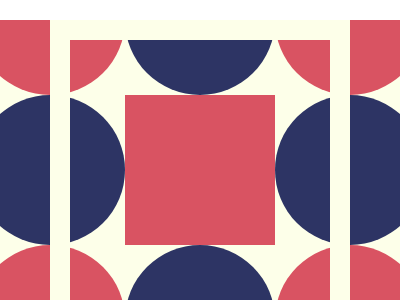

Write a web page that renders exactly this picture using CSS.

<!-- file: index.html -->
<!DOCTYPE html>
<html lang="en">

<head>
    <meta charset="UTF-8">
    <meta name="viewport" content="width=device-width, initial-scale=1.0">
    <title>242</title>
    <link rel="stylesheet" href="style.css">
</head>

<body>
    <div class="contain">
        <div class="container">
            <div class="klor-karmir"></div>
            <div class="klor-kapuyt"></div>
            <div class="klor-karmir"></div>

            <div class="klor-kapuyt"></div>
            <div class="qarakusi"></div>
            <div class="klor-kapuyt"></div>

            <div class="klor-karmir"></div>
            <div class="klor-kapuyt"></div>
            <div class="klor-karmir"></div>
        </div>
        <div class="sp-qarakusi"></div>
    </div>
</body>

</html>

/* file: style.css */
* {
    margin: 0;
    padding: 0;
    box-sizing: border-box;
}

body {
    display: flex;
    justify-content: center;
    align-items: start;
    padding-top: 20px;
}
.contain {
    height: 300px;
    width: 400px;
    background: #FDFFE9;
    display: flex;
    justify-content: center;
    align-items: center;
    overflow:hidden;
}
.container{
    display: grid;
    grid-template-columns: repeat(3, 1fr);
    grid-template-rows: repeat(3, 1fr);
}

.klor-karmir {
    width: 150px;
    aspect-ratio: 1/1;
    background: #D95362;
    border-radius: 50%;
}
.klor-kapuyt {
    width: 150px;
    aspect-ratio: 1/1;
    background: #2D3464;
    border-radius: 50%;
}

.qarakusi{
    width: 150px;
    aspect-ratio: 1/1;
    background: #D95362;
    
}


.sp-qarakusi {
    position: fixed;
    height: 300px;
    aspect-ratio: 1/1;
    border: 20px solid #FDFFE9;
}
